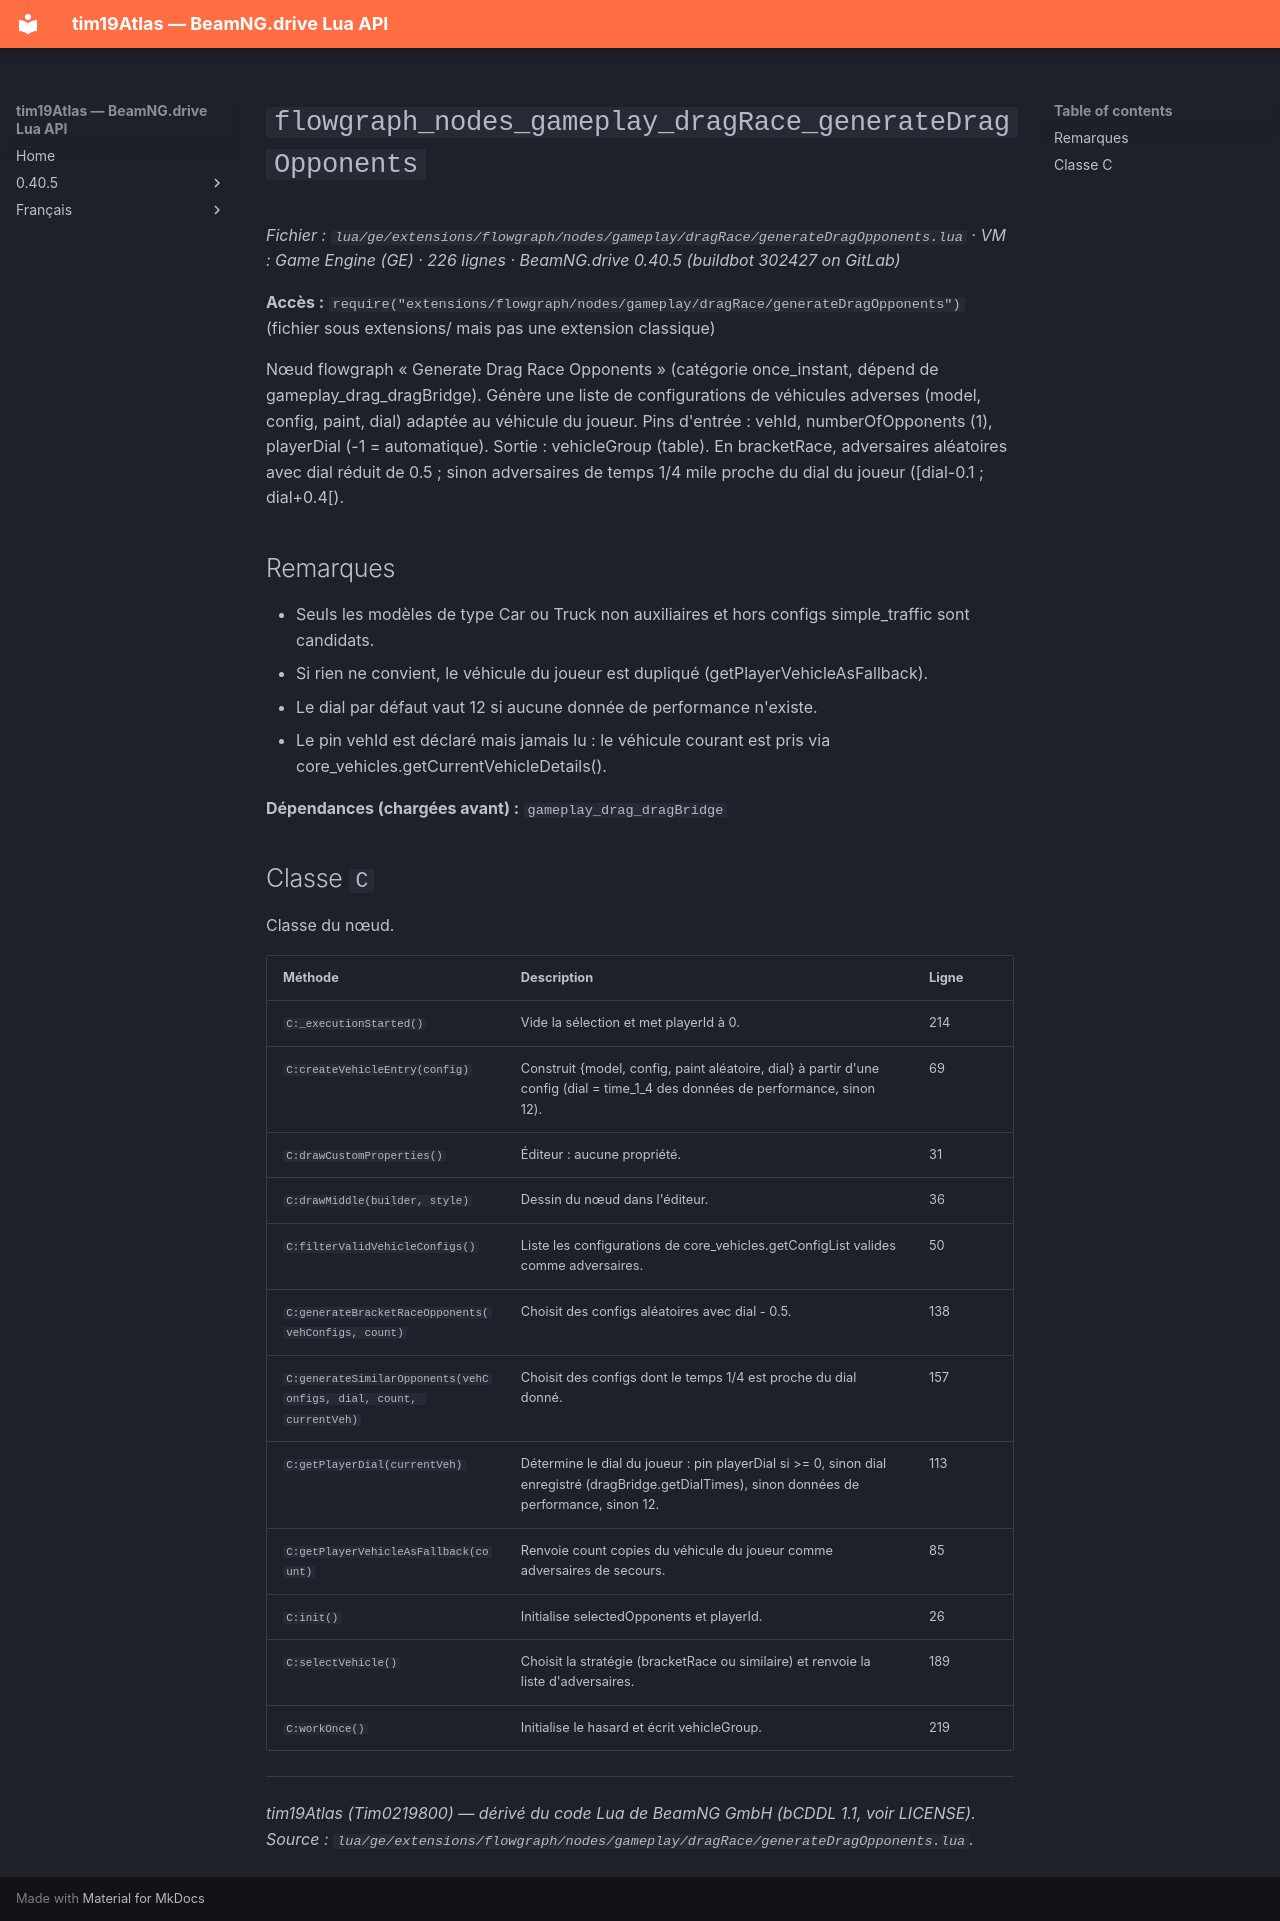

repository: Tim0219800/beamng-lua-atlas · page: fr/0.40.5/ge/extensions/flowgraph/nodes/gameplay/dragRace/generateDragOpponents.html · generator: mkdocs

# `flowgraph_nodes_gameplay_dragRace_generateDragOpponents`

*Fichier : `lua/ge/extensions/flowgraph/nodes/gameplay/dragRace/generateDragOpponents.lua` · VM : Game Engine (GE) · 226 lignes · BeamNG.drive 0.40.5 (buildbot 302427 on GitLab)*

**Accès :** `require("extensions/flowgraph/nodes/gameplay/dragRace/generateDragOpponents")` (fichier sous extensions/ mais pas une extension classique)

Nœud flowgraph « Generate Drag Race Opponents » (catégorie once_instant, dépend de gameplay_drag_dragBridge). Génère une liste de configurations de véhicules adverses (model, config, paint, dial) adaptée au véhicule du joueur. Pins d'entrée : vehId, numberOfOpponents (1), playerDial (-1 = automatique). Sortie : vehicleGroup (table). En bracketRace, adversaires aléatoires avec dial réduit de 0.5 ; sinon adversaires de temps 1/4 mile proche du dial du joueur ([dial-0.1 ; dial+0.4[).

## Remarques

- Seuls les modèles de type Car ou Truck non auxiliaires et hors configs simple_traffic sont candidats.
- Si rien ne convient, le véhicule du joueur est dupliqué (getPlayerVehicleAsFallback).
- Le dial par défaut vaut 12 si aucune donnée de performance n'existe.
- Le pin vehId est déclaré mais jamais lu : le véhicule courant est pris via core_vehicles.getCurrentVehicleDetails().

**Dépendances (chargées avant) :** `gameplay_drag_dragBridge`

## Classe `C`

Classe du nœud.

| Méthode | Description | Ligne |
|---|---|---|
| `C:_executionStarted()` | Vide la sélection et met playerId à 0. | 214 |
| `C:createVehicleEntry(config)` | Construit {model, config, paint aléatoire, dial} à partir d'une config (dial = time_1_4 des données de performance, sinon 12). | 69 |
| `C:drawCustomProperties()` | Éditeur : aucune propriété. | 31 |
| `C:drawMiddle(builder, style)` | Dessin du nœud dans l'éditeur. | 36 |
| `C:filterValidVehicleConfigs()` | Liste les configurations de core_vehicles.getConfigList valides comme adversaires. | 50 |
| `C:generateBracketRaceOpponents(vehConfigs, count)` | Choisit des configs aléatoires avec dial - 0.5. | 138 |
| `C:generateSimilarOpponents(vehConfigs, dial, count, currentVeh)` | Choisit des configs dont le temps 1/4 est proche du dial donné. | 157 |
| `C:getPlayerDial(currentVeh)` | Détermine le dial du joueur : pin playerDial si >= 0, sinon dial enregistré (dragBridge.getDialTimes), sinon données de performance, sinon 12. | 113 |
| `C:getPlayerVehicleAsFallback(count)` | Renvoie count copies du véhicule du joueur comme adversaires de secours. | 85 |
| `C:init()` | Initialise selectedOpponents et playerId. | 26 |
| `C:selectVehicle()` | Choisit la stratégie (bracketRace ou similaire) et renvoie la liste d'adversaires. | 189 |
| `C:workOnce()` | Initialise le hasard et écrit vehicleGroup. | 219 |

---
*tim19Atlas (Tim0219800) — dérivé du code Lua de BeamNG GmbH (bCDDL 1.1, voir LICENSE). Source : `lua/ge/extensions/flowgraph/nodes/gameplay/dragRace/generateDragOpponents.lua`.*
